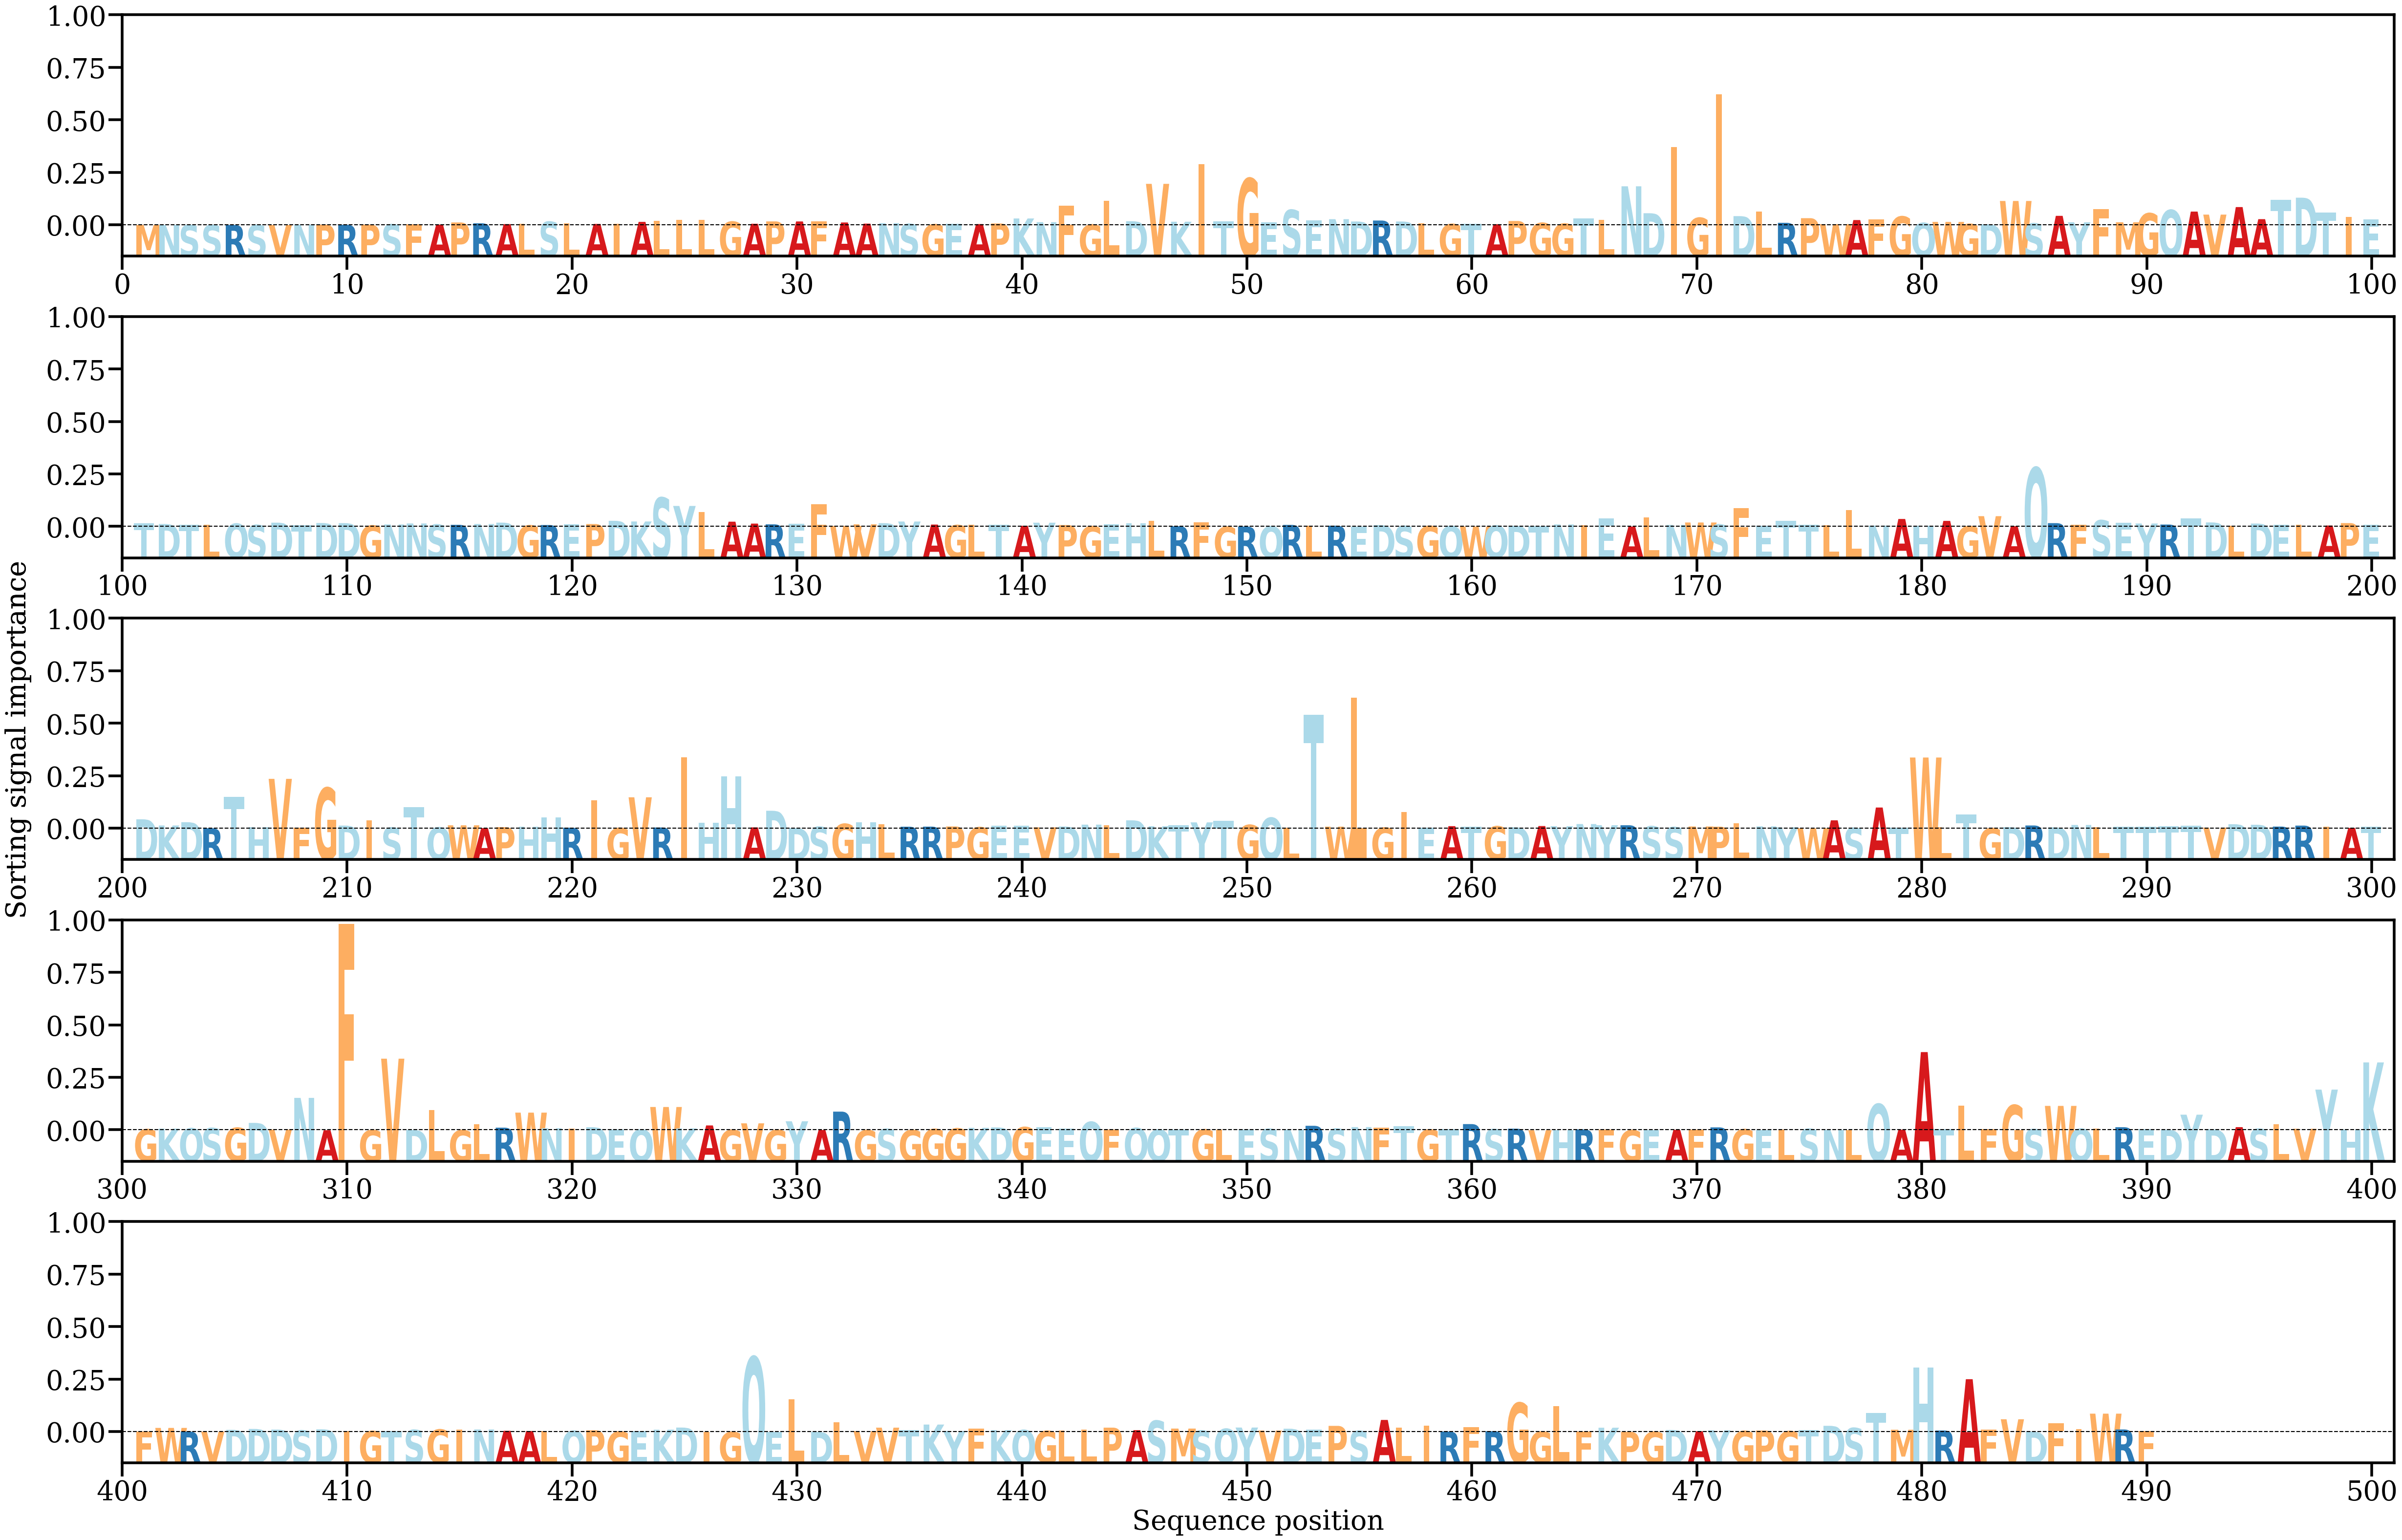

Data behind this chart, as committed beside it:
AA, Alpha
M, [8.684818e-05]
N, [5.871888e-05]
S, [3.816072e-05]
S, [2.9734238e-05]
R, [6.4409614e-05]
S, [3.564893e-05]
V, [6.618767e-05]
N, [0.00012929]
P, [0.00014426]
R, [0.000115]
P, [0.00016306]
S, [0.0002293]
F, [0.00022176]
A, [0.00017765]
P, [0.00075298]
R, [0.00052304]
A, [0.00030106]
L, [0.00037207]
S, [0.00095543]
L, [0.0005178]
A, [0.00034989]
I, [0.00039591]
A, [0.00090883]
L, [0.00115944]
L, [0.00145418]
L, [0.00141167]
G, [0.00095505]
A, [0.00039838]
P, [0.00103686]
A, [0.00102589]
F, [0.00103615]
A, [0.0007465]
A, [0.00043232]
N, [0.000561]
S, [0.00034412]
G, [0.00022526]
E, [0.00034857]
A, [0.00030744]
P, [0.00047218]
K, [0.0018333]
N, [0.00082864]
F, [0.00530344]
G, [0.00016165]
L, [0.00661835]
D, [0.00108707]
V, [0.01124487]
K, [0.00094663]
I, [0.016539]
T, [0.00108898]
G, [0.01272691]
E, [0.00079269]
S, [0.00415772]
E, [0.00130732]
N, [0.00164184]
D, [0.00101159]
R, [0.00127528]
D, [0.00100986]
L, [0.0004646]
G, [0.00031263]
T, [0.00043222]
... 430 more rows
